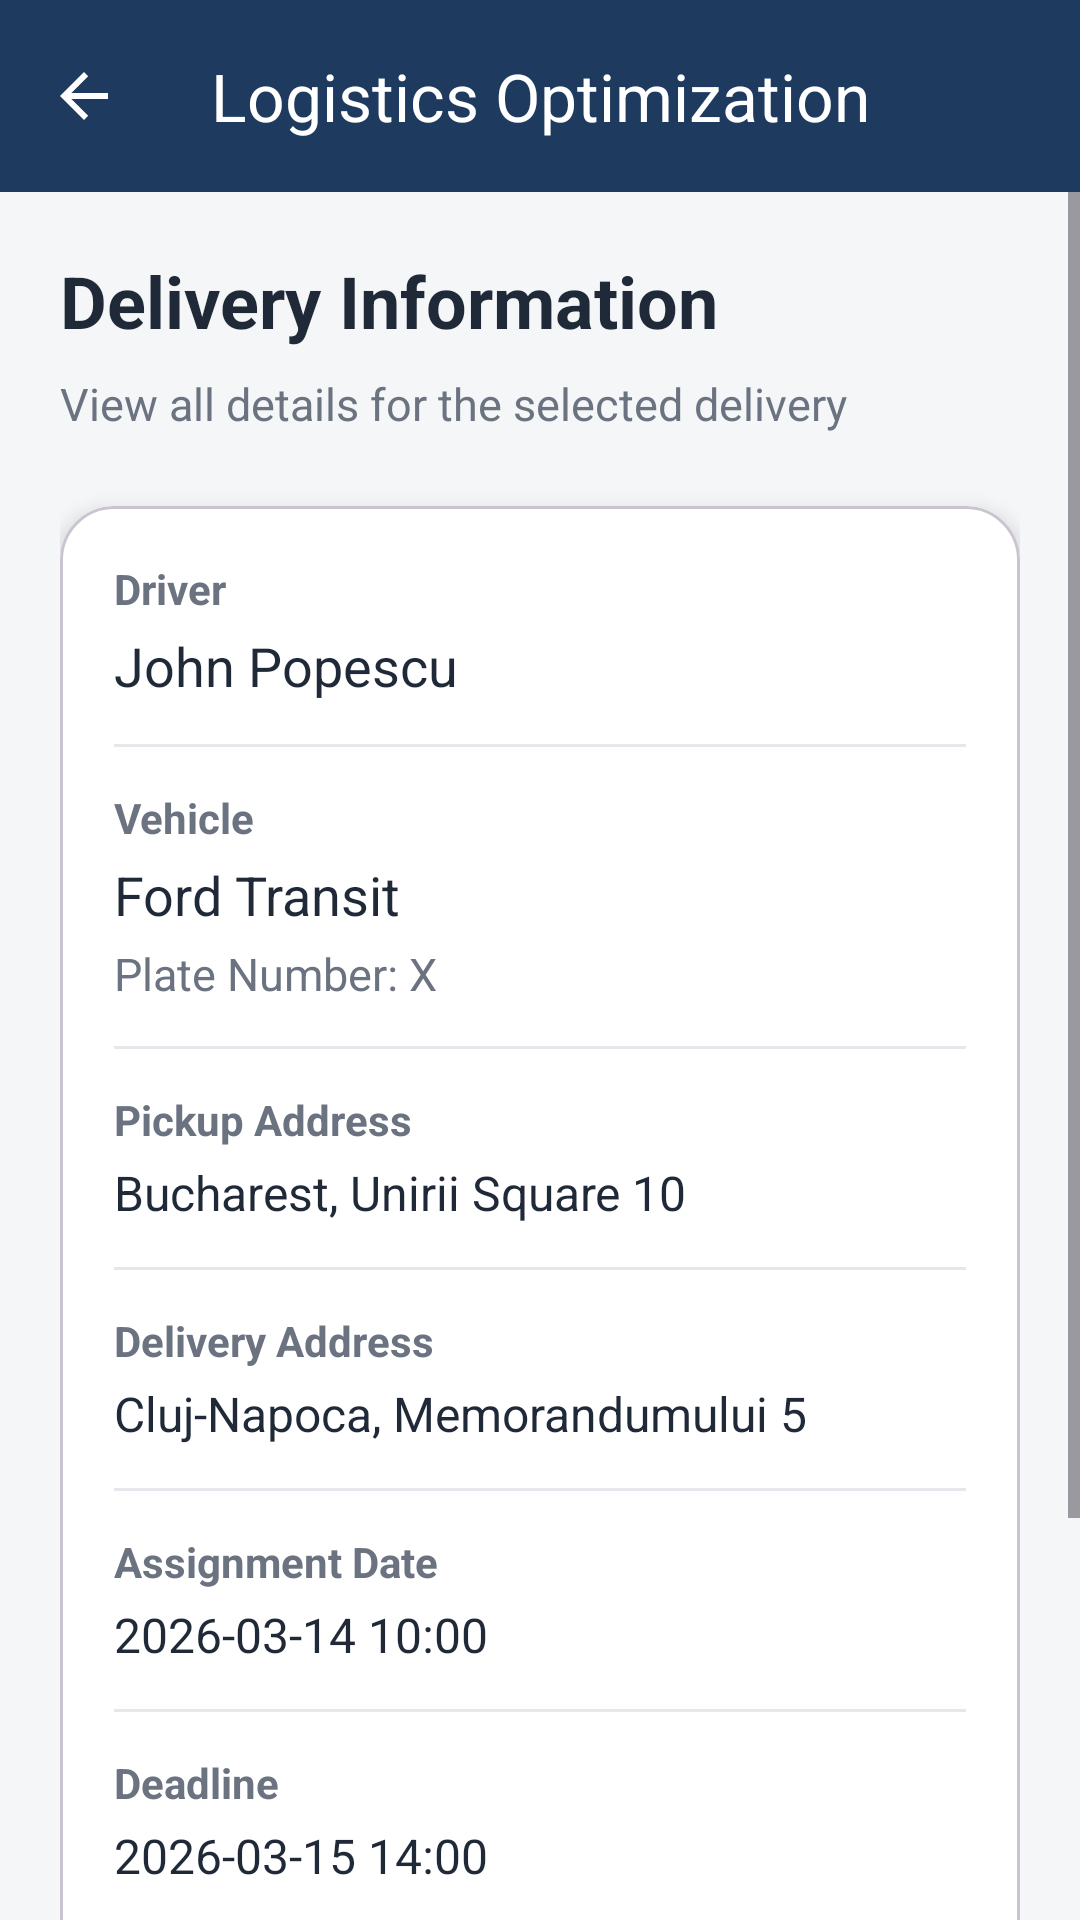

Here is an Android app screen rendered from its layout file. Give the layout XML and the strings, colors and styles it references.
<!-- AndroidManifest.xml: application theme Theme.LogisticsOptimization -->
<!-- res/layout/activity_delivery_details.xml -->
<?xml version="1.0" encoding="utf-8"?>
<LinearLayout xmlns:android="http://schemas.android.com/apk/res/android"
    xmlns:app="http://schemas.android.com/apk/res-auto"
    android:id="@+id/main"
    android:layout_width="match_parent"
    android:layout_height="match_parent"
    android:orientation="vertical"
    android:background="@color/background"
    android:fitsSystemWindows="true">

    <com.google.android.material.appbar.MaterialToolbar
        android:id="@+id/topAppBar"
        android:layout_width="match_parent"
        android:layout_height="?attr/actionBarSize"
        android:background="@color/primary"
        app:title="Logistics Optimization"
        app:titleCentered="true"
        app:titleTextColor="@color/white"
        app:navigationIcon="?attr/homeAsUpIndicator"
        app:navigationIconTint="@color/white" />

    <ScrollView
        android:layout_width="match_parent"
        android:layout_height="match_parent"
        android:fillViewport="true">

        <LinearLayout
            android:layout_width="match_parent"
            android:layout_height="wrap_content"
            android:orientation="vertical"
            android:padding="20dp">

            <TextView
                android:layout_width="wrap_content"
                android:layout_height="wrap_content"
                android:text="Delivery Information"
                android:textColor="@color/text_primary"
                android:textSize="24sp"
                android:textStyle="bold" />

            <TextView
                android:layout_width="wrap_content"
                android:layout_height="wrap_content"
                android:layout_marginTop="8dp"
                android:text="View all details for the selected delivery"
                android:textColor="#6B7280"
                android:textSize="15sp" />

            <com.google.android.material.card.MaterialCardView
                android:layout_width="match_parent"
                android:layout_height="wrap_content"
                android:layout_marginTop="24dp"
                app:cardCornerRadius="18dp"
                app:cardElevation="4dp"
                app:cardBackgroundColor="@color/white">

                <LinearLayout
                    android:layout_width="match_parent"
                    android:layout_height="wrap_content"
                    android:orientation="vertical"
                    android:padding="18dp">

                    <TextView
                        android:layout_width="wrap_content"
                        android:layout_height="wrap_content"
                        android:text="Driver"
                        android:textStyle="bold"
                        android:textColor="#6B7280"
                        android:textSize="14sp" />

                    <TextView
                        android:id="@+id/tvDriverName"
                        android:layout_width="wrap_content"
                        android:layout_height="wrap_content"
                        android:layout_marginTop="4dp"
                        android:text="John Popescu"
                        android:textColor="@color/text_primary"
                        android:textSize="18sp" />

                    <View
                        android:layout_width="match_parent"
                        android:layout_height="1dp"
                        android:layout_marginTop="14dp"
                        android:layout_marginBottom="14dp"
                        android:background="#E5E7EB" />

                    <TextView
                        android:layout_width="wrap_content"
                        android:layout_height="wrap_content"
                        android:text="Vehicle"
                        android:textStyle="bold"
                        android:textColor="#6B7280"
                        android:textSize="14sp" />

                    <TextView
                        android:id="@+id/tvVehicleName"
                        android:layout_width="wrap_content"
                        android:layout_height="wrap_content"
                        android:layout_marginTop="4dp"
                        android:text="Ford Transit"
                        android:textColor="@color/text_primary"
                        android:textSize="18sp" />

                    <TextView
                        android:id="@+id/tvVehiclePlate"
                        android:layout_width="wrap_content"
                        android:layout_height="wrap_content"
                        android:layout_marginTop="4dp"
                        android:text="Plate Number: X"
                        android:textColor="#6B7280"
                        android:textSize="15sp" />

                    <View
                        android:layout_width="match_parent"
                        android:layout_height="1dp"
                        android:layout_marginTop="14dp"
                        android:layout_marginBottom="14dp"
                        android:background="#E5E7EB" />

                    <TextView
                        android:layout_width="wrap_content"
                        android:layout_height="wrap_content"
                        android:text="Pickup Address"
                        android:textStyle="bold"
                        android:textColor="#6B7280"
                        android:textSize="14sp" />

                    <TextView
                        android:id="@+id/tvPickupAddress"
                        android:layout_width="match_parent"
                        android:layout_height="wrap_content"
                        android:layout_marginTop="4dp"
                        android:text="Bucharest, Unirii Square 10"
                        android:textColor="@color/text_primary"
                        android:textSize="16sp" />

                    <View
                        android:layout_width="match_parent"
                        android:layout_height="1dp"
                        android:layout_marginTop="14dp"
                        android:layout_marginBottom="14dp"
                        android:background="#E5E7EB" />

                    <TextView
                        android:layout_width="wrap_content"
                        android:layout_height="wrap_content"
                        android:text="Delivery Address"
                        android:textStyle="bold"
                        android:textColor="#6B7280"
                        android:textSize="14sp" />

                    <TextView
                        android:id="@+id/tvDeliveryAddress"
                        android:layout_width="match_parent"
                        android:layout_height="wrap_content"
                        android:layout_marginTop="4dp"
                        android:text="Cluj-Napoca, Memorandumului 5"
                        android:textColor="@color/text_primary"
                        android:textSize="16sp" />

                    <View
                        android:layout_width="match_parent"
                        android:layout_height="1dp"
                        android:layout_marginTop="14dp"
                        android:layout_marginBottom="14dp"
                        android:background="#E5E7EB" />

                    <TextView
                        android:layout_width="wrap_content"
                        android:layout_height="wrap_content"
                        android:text="Assignment Date"
                        android:textStyle="bold"
                        android:textColor="#6B7280"
                        android:textSize="14sp" />

                    <TextView
                        android:id="@+id/tvAssignmentDate"
                        android:layout_width="wrap_content"
                        android:layout_height="wrap_content"
                        android:layout_marginTop="4dp"
                        android:text="2026-03-14 10:00"
                        android:textColor="@color/text_primary"
                        android:textSize="16sp" />

                    <View
                        android:layout_width="match_parent"
                        android:layout_height="1dp"
                        android:layout_marginTop="14dp"
                        android:layout_marginBottom="14dp"
                        android:background="#E5E7EB" />

                    <TextView
                        android:layout_width="wrap_content"
                        android:layout_height="wrap_content"
                        android:text="Deadline"
                        android:textStyle="bold"
                        android:textColor="#6B7280"
                        android:textSize="14sp" />

                    <TextView
                        android:id="@+id/tvDeadline"
                        android:layout_width="wrap_content"
                        android:layout_height="wrap_content"
                        android:layout_marginTop="4dp"
                        android:text="2026-03-15 14:00"
                        android:textColor="@color/text_primary"
                        android:textSize="16sp" />

                    <View
                        android:layout_width="match_parent"
                        android:layout_height="1dp"
                        android:layout_marginTop="14dp"
                        android:layout_marginBottom="14dp"
                        android:background="#E5E7EB" />

                    <TextView
                        android:layout_width="wrap_content"
                        android:layout_height="wrap_content"
                        android:text="Estimated Time"
                        android:textStyle="bold"
                        android:textColor="#6B7280"
                        android:textSize="14sp" />

                    <TextView
                        android:id="@+id/tvEstimatedTime"
                        android:layout_width="wrap_content"
                        android:layout_height="wrap_content"
                        android:layout_marginTop="4dp"
                        android:text="300 minutes"
                        android:textColor="@color/text_primary"
                        android:textSize="16sp" />

                    <View
                        android:layout_width="match_parent"
                        android:layout_height="1dp"
                        android:layout_marginTop="14dp"
                        android:layout_marginBottom="14dp"
                        android:background="#E5E7EB" />

                    <TextView
                        android:layout_width="wrap_content"
                        android:layout_height="wrap_content"
                        android:text="Estimated Cost"
                        android:textStyle="bold"
                        android:textColor="#6B7280"
                        android:textSize="14sp" />

                    <TextView
                        android:id="@+id/tvEstimatedCost"
                        android:layout_width="wrap_content"
                        android:layout_height="wrap_content"
                        android:layout_marginTop="4dp"
                        android:text="450.00 RON"
                        android:textColor="@color/text_primary"
                        android:textSize="16sp" />

                </LinearLayout>

            </com.google.android.material.card.MaterialCardView>

        </LinearLayout>

    </ScrollView>

</LinearLayout>
<!-- resources referenced by this layout -->
<resources>
  <color name="background">#F4F6F8</color>
  <color name="primary">#1E3A5F</color>
  <color name="text_primary">#1F2937</color>
  <color name="white">#FFFFFF</color>
  <style name="Theme.LogisticsOptimization" parent="Base.Theme.LogisticsOptimization" />
  <style name="Base.Theme.LogisticsOptimization" parent="Theme.Material3.DayNight.NoActionBar">
          <item name="colorPrimary">@color/primary</item>
          <item name="colorSecondary">@color/secondary</item>
          <item name="android:colorBackground">@color/background</item>
      </style>
  <color name="secondary">#F59E0B</color>
</resources>
